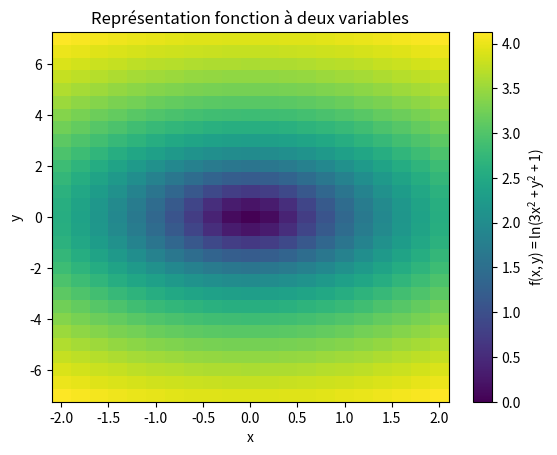

Recreate this plot in Python.
import numpy as np
import matplotlib.pyplot as plt

# Définition des axes
x = np.linspace(-2, 2, 21)
y = np.linspace(-7, 7, 29)
X, Y = np.meshgrid(x, y)

Z = np.log(3*X**2+Y**2+1)  # Calcule de z

# Affichage
plt.pcolormesh(X, Y, Z, shading='auto')
plt.rcParams.update({'mathtext.default': 'regular'})  # Activer la syntax LateX
plt.colorbar().set_label("$f(x,y) = ln(3x^2 + y^2 + 1)$")
plt.xlabel("x")
plt.ylabel("y")
plt.title("Représentation fonction à deux variables")

plt.show()
